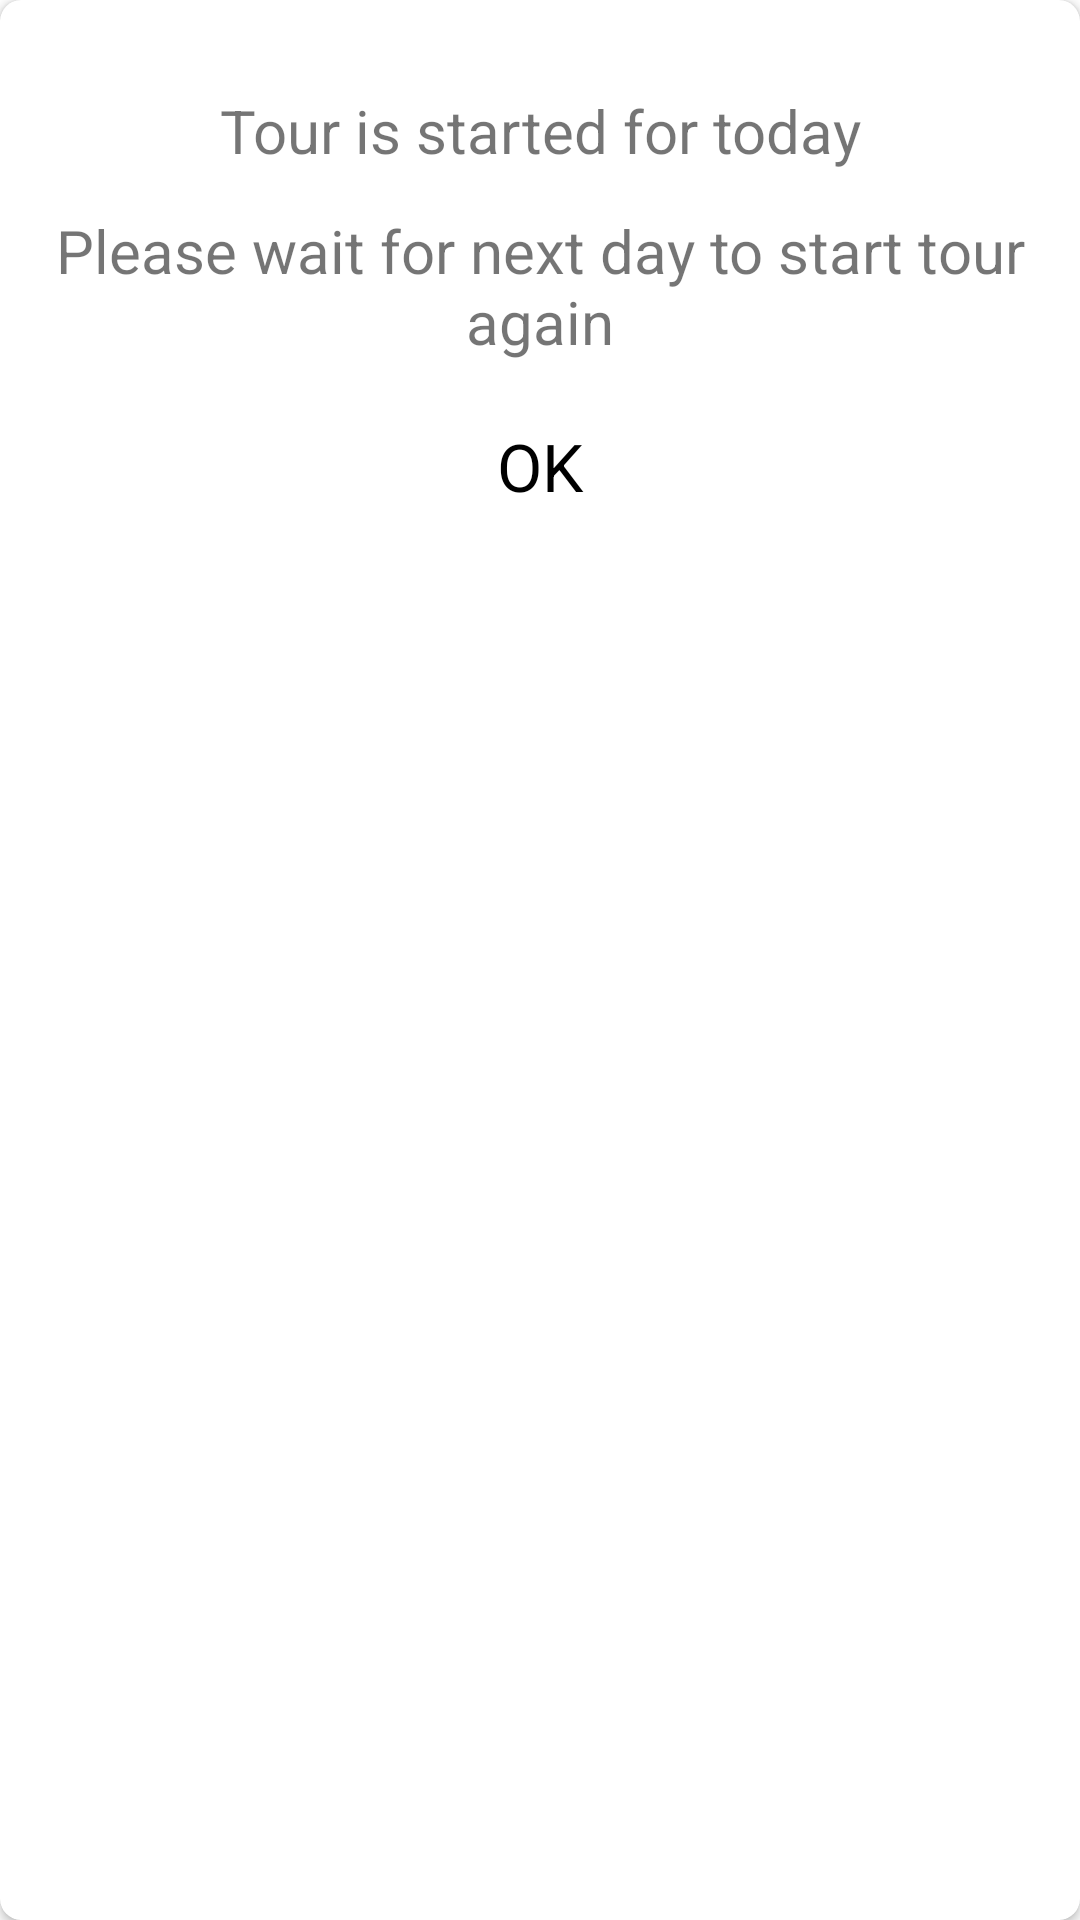

Layout XML and referenced resources for this Android screen:
<!-- AndroidManifest.xml: application theme Theme.CMR_App -->
<!-- res/layout/custom_layout.xml -->
<?xml version="1.0" encoding="utf-8"?>
<androidx.cardview.widget.CardView xmlns:android="http://schemas.android.com/apk/res/android"
    xmlns:app="http://schemas.android.com/apk/res-auto"
    android:layout_width="match_parent"
    android:layout_height="200dp"
    android:elevation="@dimen/dp_5"
    app:cardCornerRadius="7dp">

    <LinearLayout
        android:layout_width="match_parent"
        android:layout_height="200dp"
        android:gravity="center"
        android:orientation="vertical"
        android:padding="@dimen/dp_10">

        <TextView
            android:id="@+id/message_box_header"
            android:layout_width="match_parent"
            android:layout_height="30dp"
            android:text="Tour is started for today"
            android:textAlignment="center"
            android:textColor="@color/Black"
            android:textSize="20sp" />

        <TextView
            android:id="@+id/message_box_content"
            android:layout_width="match_parent"
            android:layout_height="wrap_content"
            android:layout_marginTop="@dimen/dp_10"
            android:text="Please wait for next day to start tour again"
            android:textAlignment="center"
            android:textSize="20sp" />

        <TextView
            android:layout_width="match_parent"
            android:layout_height="wrap_content"
            android:text="OK"
            android:gravity="center_horizontal"
            android:id="@+id/textViewOk"
            android:layout_marginTop="@dimen/dp_20"
            android:textColor="@color/black"
            android:textSize="22dp"
            />

    </LinearLayout>


</androidx.cardview.widget.CardView>
<!-- resources referenced by this layout -->
<resources>
  <dimen name="dp_10">10dp</dimen>
  <dimen name="dp_20">20dp</dimen>
  <dimen name="dp_5">5dp</dimen>
  <style name="Theme.CMR_App" parent="Theme.MaterialComponents.DayNight.DarkActionBar">
          
          <item name="colorPrimary">@color/colorPrimary</item>
          <item name="colorPrimaryVariant">@color/colorPrimaryDark</item>
          <item name="colorOnPrimary">@color/white</item>
          <item name="android:forceDarkAllowed">false</item>
  
          
          <item name="colorSecondary">@color/colorAccent_light</item>
          <item name="colorSecondaryVariant">@color/colorAccent</item>
          <item name="colorOnSecondary">@color/black</item>
          
          <item name="android:statusBarColor" tools:targetApi="l">?attr/colorPrimaryVariant</item>
          
          
          
      </style>
  <!-- not gathered from this repository: default colours our renderer supplied (Android Studio template values) -->
  <color name="black">#FF000000</color>
  <color name="white">#FFFFFFFF</color>
  <color name="colorPrimary">#FF6200EE</color>
  <color name="colorPrimaryDark">#FF3700B3</color>
  <color name="colorAccent">#FF03DAC5</color>
</resources>
